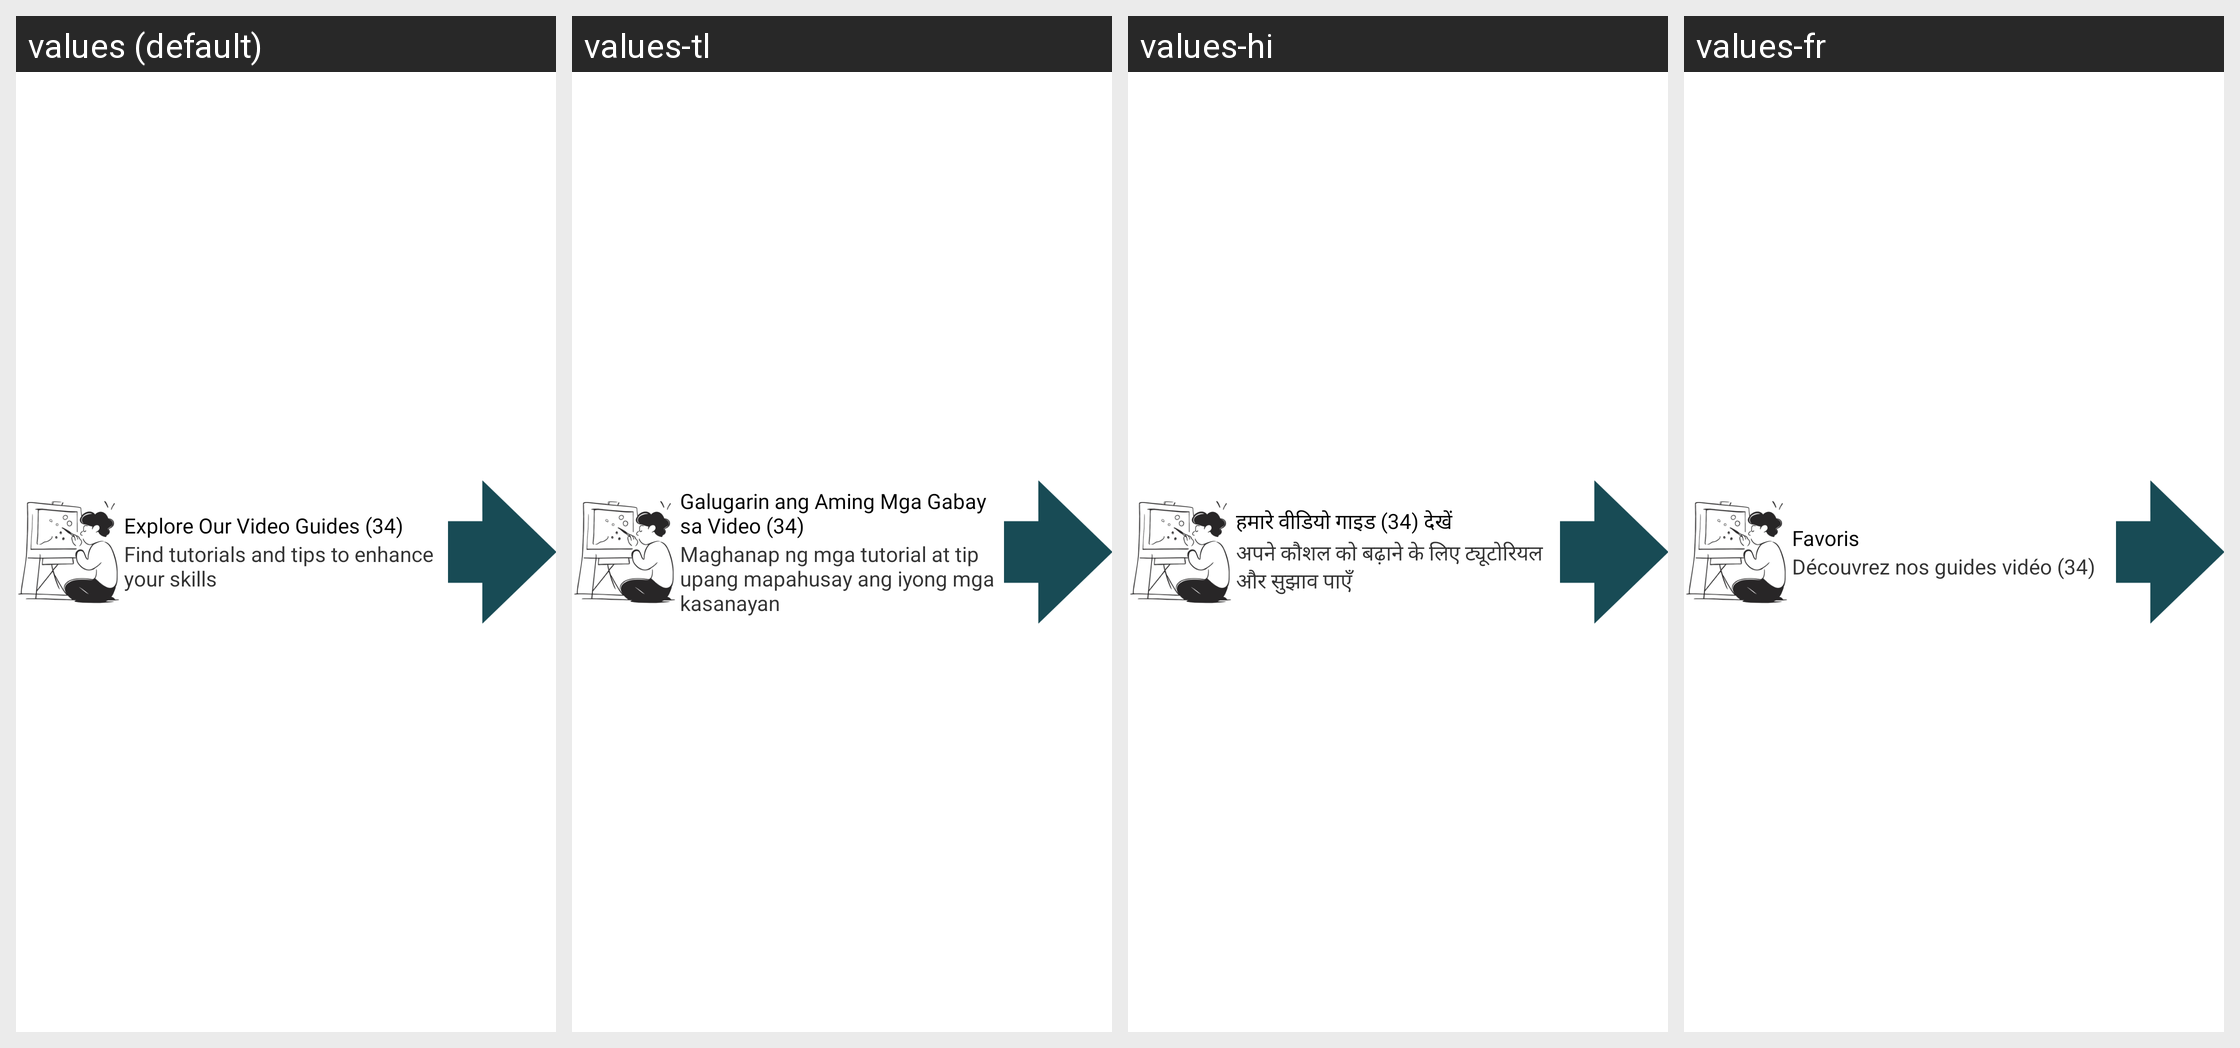

The Android screen above is rendered under several locales of the same app. Produce the string resources it draws, with the default and per-locale values.
Android screen res/layout/layout_my_video_guides.xml rendered under 4 locales, left to right: values (default), values-tl, values-hi, values-fr. Device: Nexus 5 (rendered at 1080×1920; each locale shown at half size, 540×960, under a caption strip naming it); theme Theme.MaterialComponents.DayNight.NoActionBar.
Other locales in the repository, not shown: values-ar, values-bn, values-es, values-pt, values-ur, values-zh.
Strings drawn on this screen, with the default value and each locale's value (text and hints the layout hard-codes, and strings that could not be matched under every locale, appear in the picture but are not listed):

explore_our_video_guides
  values: Explore Our Video Guides (34)
  values-tl: Galugarin ang Aming Mga Gabay sa Video (34)
  values-hi: हमारे वीडियो गाइड (34) देखें
  values-fr: Favoris

find_tutorials_and_tips_to_enhance_your_skill
  values: Find tutorials and tips to enhance your skills
  values-tl: Maghanap ng mga tutorial at tip upang mapahusay ang iyong mga kasanayan
  values-hi: अपने कौशल को बढ़ाने के लिए ट्यूटोरियल और सुझाव पाएँ
  values-fr: Découvrez nos guides vidéo (34)
